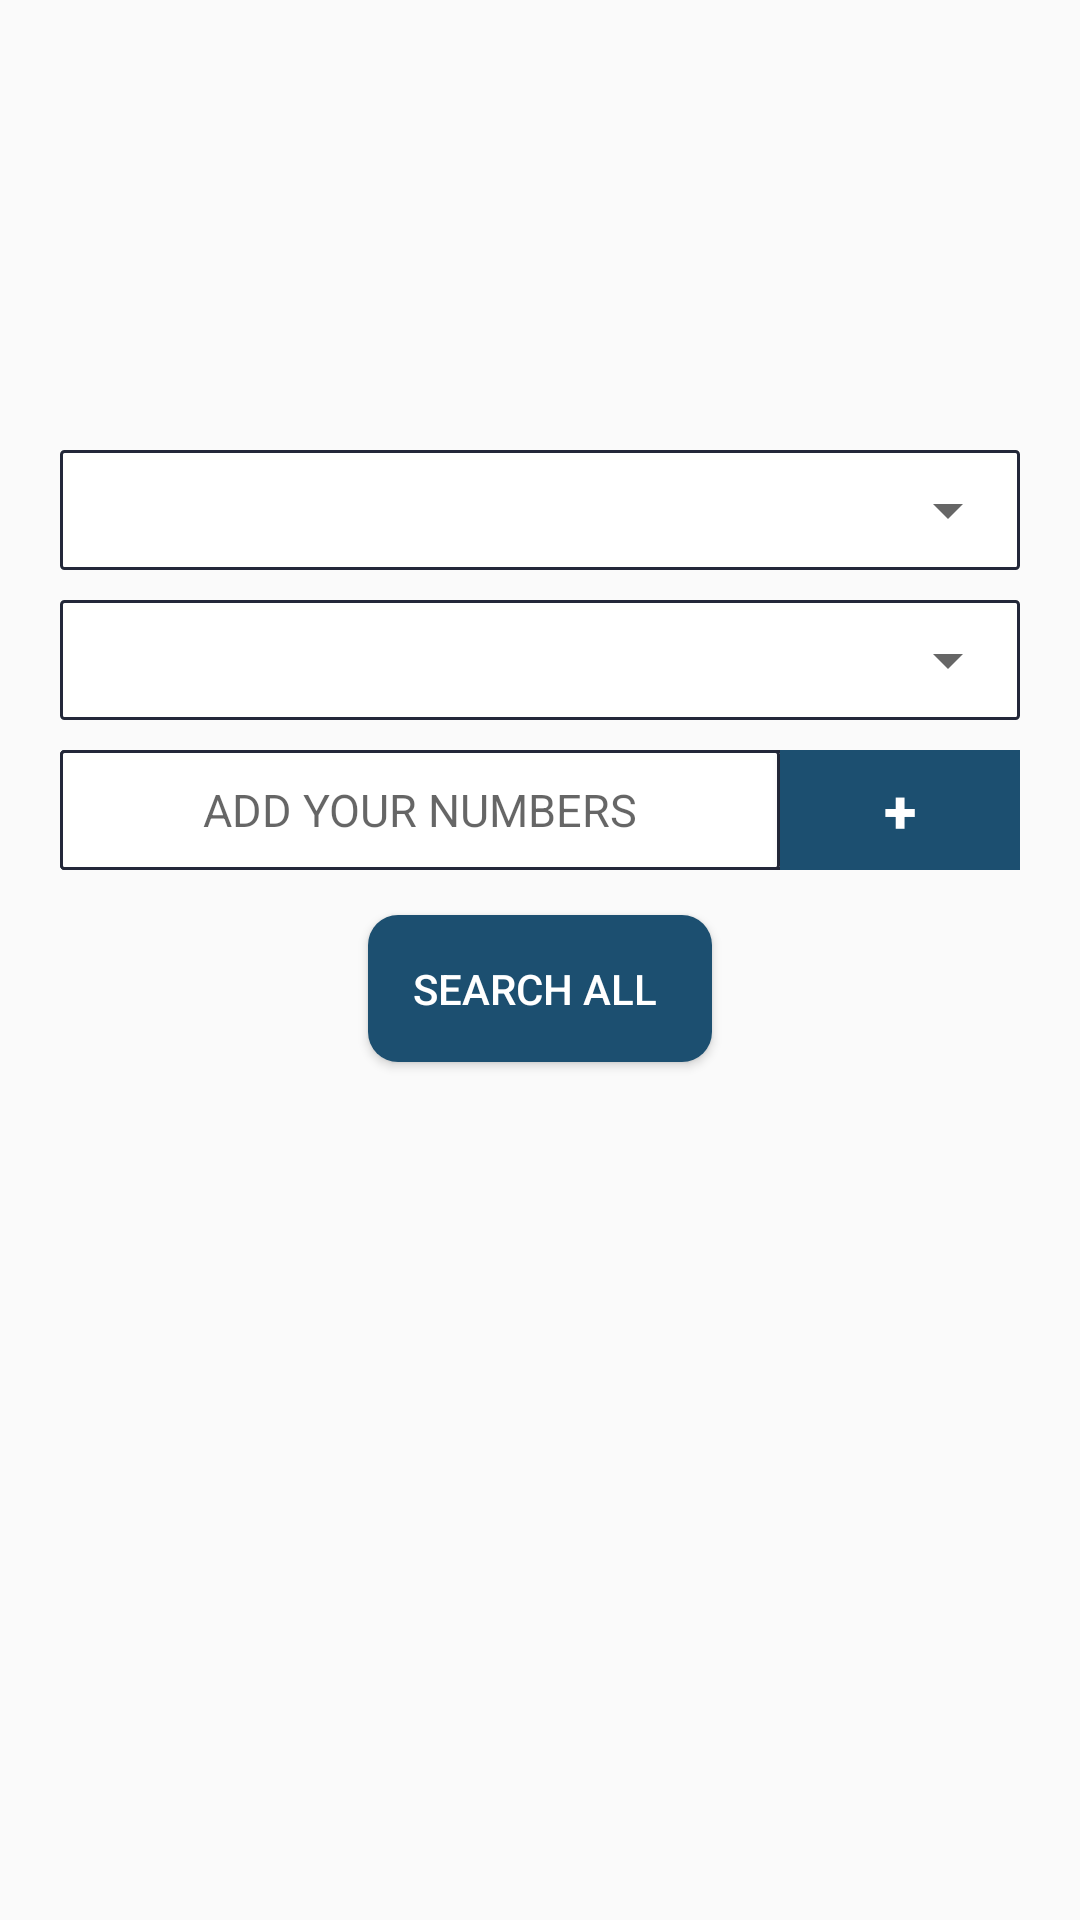

Produce the Android XML layout that renders to this screen, including the resource entries it uses.
<!-- AndroidManifest.xml: application theme AppTheme -->
<!-- res/layout/activity_random_numbers_search_activity.xml -->
<android.support.constraint.ConstraintLayout xmlns:android="http://schemas.android.com/apk/res/android"
    xmlns:app="http://schemas.android.com/apk/res-auto"
    xmlns:tools="http://schemas.android.com/tools"
    android:layout_width="match_parent"
    android:layout_height="match_parent"
    tools:context=".random_search_database">

    <LinearLayout
        android:id="@+id/linearLayout2"
        android:layout_width="0dp"
        android:layout_height="0dp"
        android:layout_margin="20dp"
        android:layout_marginStart="8dp"
        android:layout_marginLeft="8dp"
        android:layout_marginTop="8dp"
        android:layout_marginEnd="8dp"
        android:layout_marginRight="8dp"
        android:layout_marginBottom="8dp"
        android:orientation="vertical"
        app:layout_constraintBottom_toBottomOf="parent"
        app:layout_constraintEnd_toEndOf="parent"
        app:layout_constraintStart_toStartOf="parent"
        app:layout_constraintTop_toTopOf="parent">

        <ListView
            android:id="@+id/list"
            android:layout_width="match_parent"
            android:layout_height="110dp"
            android:layout_marginTop="10dp">

        </ListView>
        <LinearLayout
            android:layout_width="match_parent"
            android:layout_height="wrap_content"
            android:layout_marginTop="10dp"
            android:background="@drawable/edittext_style"
            android:orientation="vertical">

            <Spinner
                android:id="@+id/sp1"
                android:layout_width="match_parent"
                android:layout_height="40dp"

                />
        </LinearLayout>

        <LinearLayout
            android:layout_width="match_parent"
            android:layout_height="wrap_content"
            android:layout_marginTop="10dp"
            android:background="@drawable/edittext_style"
            android:orientation="vertical">

            <Spinner
                android:id="@+id/sp2"
                android:layout_width="match_parent"
                android:layout_height="40dp"

                />
        </LinearLayout>
        <LinearLayout
            android:layout_width="match_parent"
            android:layout_height="40dp"
            android:orientation="horizontal"
            android:layout_marginTop="10dp"
            android:background="@drawable/edittext_style"
            >

            <EditText
                android:id="@+id/editText"
                android:layout_width="240dp"
                android:layout_height="match_parent"
                android:background="@drawable/edittext_style"
                android:ems="10"
                android:gravity="center"
                android:hint="ADD YOUR NUMBERS"
                android:inputType="number"
                android:textSize="15sp"
                android:theme="@style/MyEditTextStyle2" />

            <Button
                android:layout_width="wrap_content"
                android:layout_height="wrap_content"
                android:layout_gravity="center"

                android:background="@color/color2"
                android:gravity="center"
                android:onClick="list_data"
                android:padding="5dp"
                android:text="+"
                android:textColor="@color/colorWhite"
                android:textSize="20sp"
                android:textStyle="bold"
                tools:ignore="OnClick" />
        </LinearLayout>


        <Button
            android:id="@+id/button"
            android:layout_width="wrap_content"
            android:layout_height="wrap_content"
            android:layout_gravity="center"
            android:layout_marginTop="15dp"
            android:background="@drawable/buttonstyle_1"
            android:onClick="Serch_Button"
            android:text="SEARCH ALL "
            android:textColor="@color/colorWhite"
            tools:ignore="OnClick" />


    </LinearLayout>
</android.support.constraint.ConstraintLayout>
<!-- resources referenced by this layout -->
<resources>
  <color name="color2">#1c4f70</color>
  <color name="colorWhite">#ffffff</color>
  <!-- drawable buttonstyle_1 (drawable) -->
  <?xml version="1.0" encoding="utf-8"?>
  <shape xmlns:android="http://schemas.android.com/apk/res/android">
      <solid android:color="@color/color2"/>
      <corners android:radius="10dp"/>
      <padding android:bottom="15dp" android:left="15dp" android:right="15dp" android:top="15dp"/>
  </shape>
  <!-- drawable edittext_style (drawable) -->
  <?xml version="1.0" encoding="utf-8"?>
  <shape xmlns:android="http://schemas.android.com/apk/res/android">
  
      
      <solid android:color="#ffffff" />
  
      
      <stroke android:width="1dp" android:color="#23283a" />
  
      
      <corners android:radius="1dp" />
  </shape>
  <style name="MyEditTextStyle2" parent="Widget.AppCompat.EditText">
          <item name="colorControlActivated">#060606</item>
          <item name="colorControlNormal">#060606</item>
      </style>
  <style name="AppTheme" parent="Theme.AppCompat.Light.DarkActionBar">
          
          <item name="colorPrimary">@color/colorPrimary</item>
          <item name="colorPrimaryDark">@color/colorPrimaryDark</item>
          <item name="colorAccent">@color/colorAccent</item>
      </style>
  <color name="colorPrimary">#008577</color>
  <color name="colorPrimaryDark">#00574b</color>
  <color name="colorAccent">#d81b60</color>
</resources>
